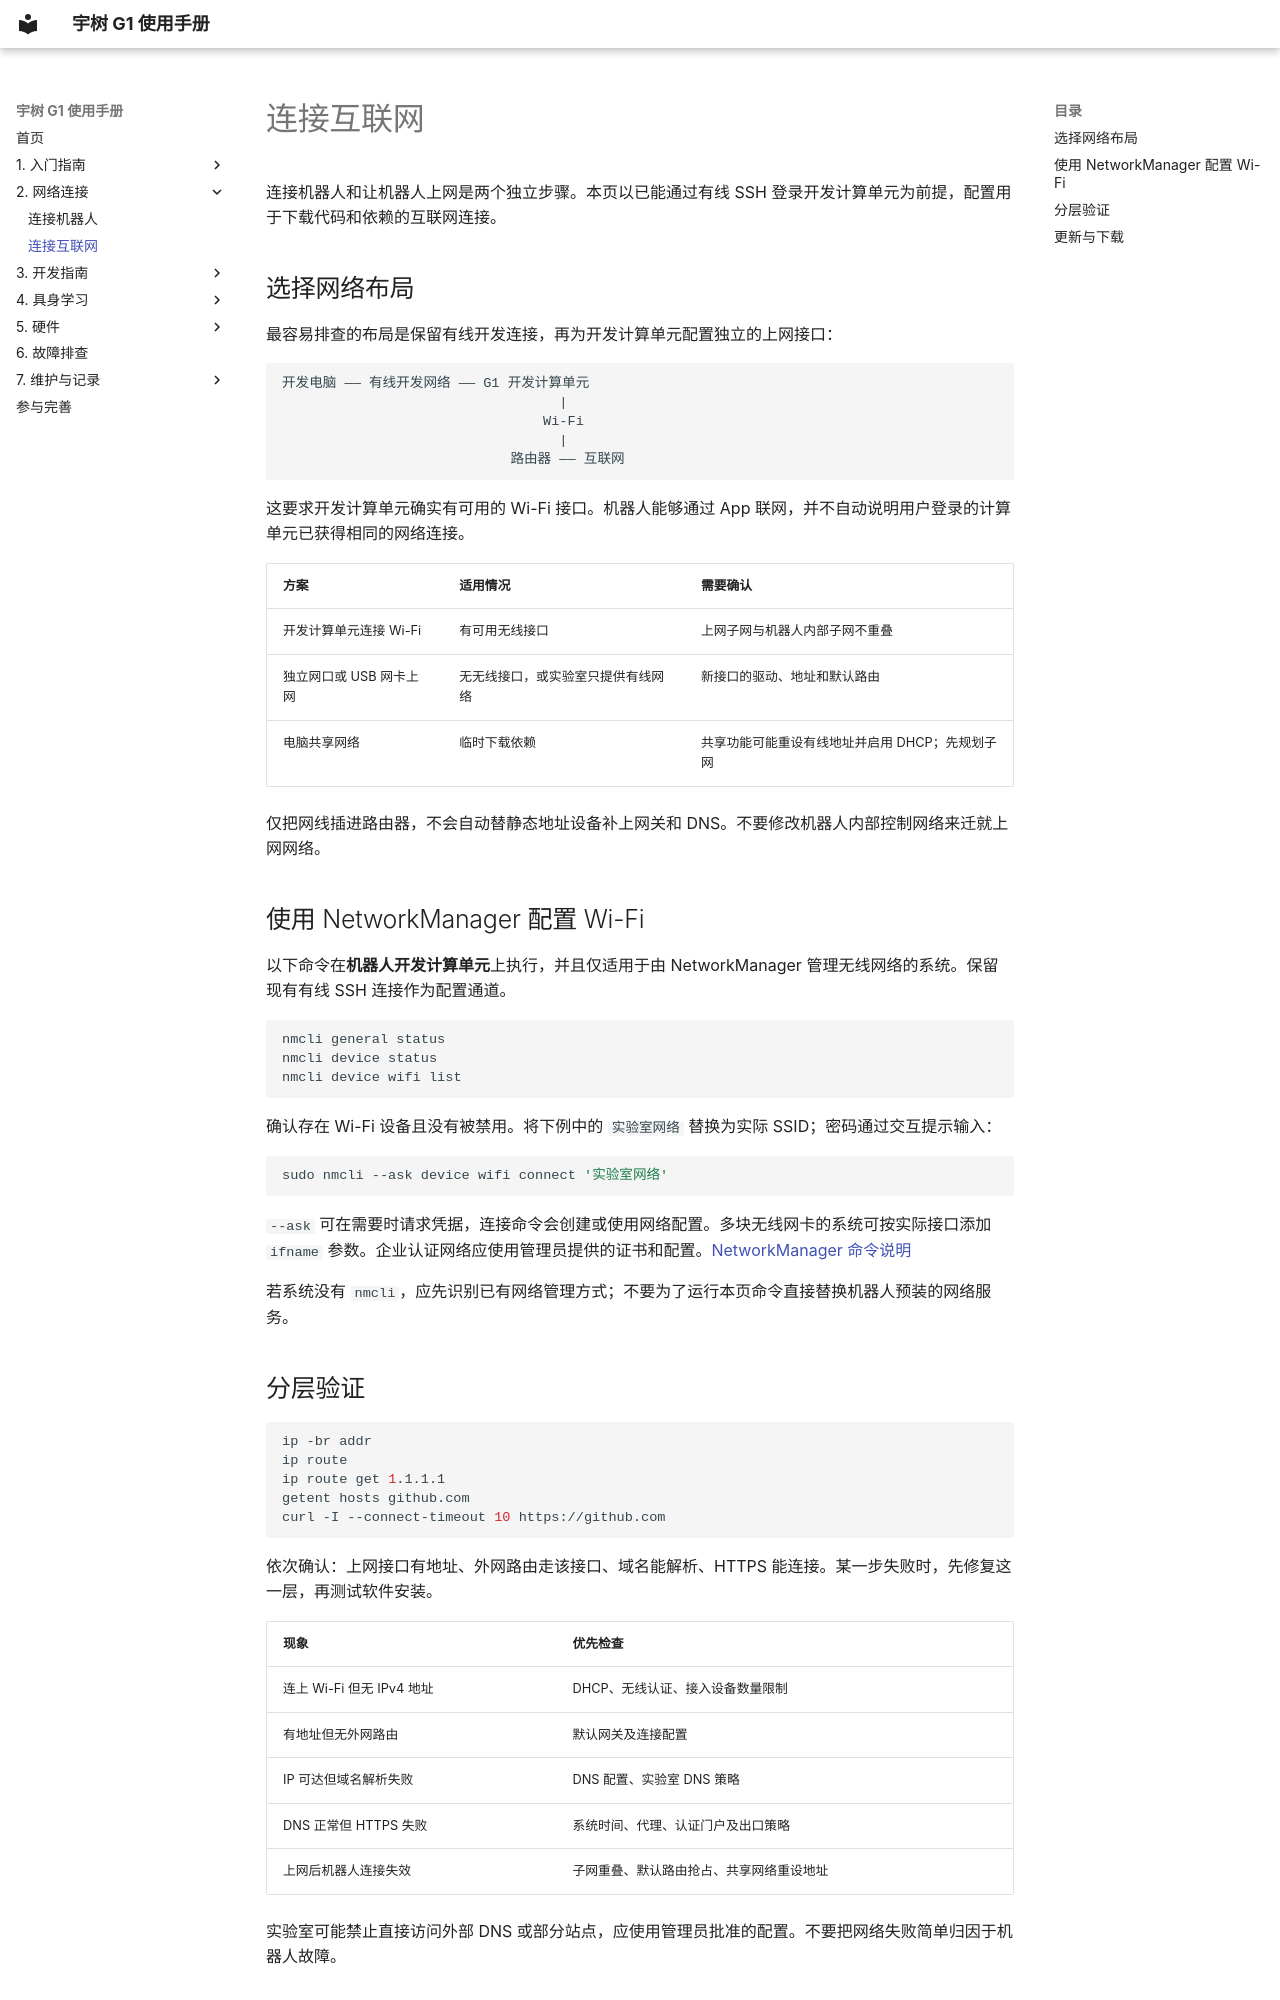

repository: yfrobotics/unitree-g1-handbook · page: networking/connect-to-internet/index.html · generator: mkdocs

# 连接互联网

连接机器人和让机器人上网是两个独立步骤。本页以已能通过有线 SSH 登录开发计算单元为前提，配置用于下载代码和依赖的互联网连接。

## 选择网络布局

最容易排查的布局是保留有线开发连接，再为开发计算单元配置独立的上网接口：

```text
开发电脑 —— 有线开发网络 —— G1 开发计算单元
                                  |
                                Wi-Fi
                                  |
                            路由器 —— 互联网
```

这要求开发计算单元确实有可用的 Wi-Fi 接口。机器人能够通过 App 联网，并不自动说明用户登录的计算单元已获得相同的网络连接。

| 方案 | 适用情况 | 需要确认 |
| --- | --- | --- |
| 开发计算单元连接 Wi-Fi | 有可用无线接口 | 上网子网与机器人内部子网不重叠 |
| 独立网口或 USB 网卡上网 | 无无线接口，或实验室只提供有线网络 | 新接口的驱动、地址和默认路由 |
| 电脑共享网络 | 临时下载依赖 | 共享功能可能重设有线地址并启用 DHCP；先规划子网 |

仅把网线插进路由器，不会自动替静态地址设备补上网关和 DNS。不要修改机器人内部控制网络来迁就上网网络。

## 使用 NetworkManager 配置 Wi-Fi

以下命令在**机器人开发计算单元**上执行，并且仅适用于由 NetworkManager 管理无线网络的系统。保留现有有线 SSH 连接作为配置通道。

```bash
nmcli general status
nmcli device status
nmcli device wifi list
```

确认存在 Wi-Fi 设备且没有被禁用。将下例中的 `实验室网络` 替换为实际 SSID；密码通过交互提示输入：

```bash
sudo nmcli --ask device wifi connect '实验室网络'
```

`--ask` 可在需要时请求凭据，连接命令会创建或使用网络配置。多块无线网卡的系统可按实际接口添加 `ifname` 参数。企业认证网络应使用管理员提供的证书和配置。[NetworkManager 命令说明](https://networkmanager.dev/docs/api/latest/nmcli.html)

若系统没有 `nmcli`，应先识别已有网络管理方式；不要为了运行本页命令直接替换机器人预装的网络服务。

## 分层验证

```bash
ip -br addr
ip route
ip route get 1.1.1.1
getent hosts github.com
curl -I --connect-timeout 10 https://github.com
```

依次确认：上网接口有地址、外网路由走该接口、域名能解析、HTTPS 能连接。某一步失败时，先修复这一层，再测试软件安装。

| 现象 | 优先检查 |
| --- | --- |
| 连上 Wi-Fi 但无 IPv4 地址 | DHCP、无线认证、接入设备数量限制 |
| 有地址但无外网路由 | 默认网关及连接配置 |
| IP 可达但域名解析失败 | DNS 配置、实验室 DNS 策略 |
| DNS 正常但 HTTPS 失败 | 系统时间、代理、认证门户及出口策略 |
| 上网后机器人连接失效 | 子网重叠、默认路由抢占、共享网络重设地址 |

实验室可能禁止直接访问外部 DNS 或部分站点，应使用管理员批准的配置。不要把网络失败简单归因于机器人故障。
